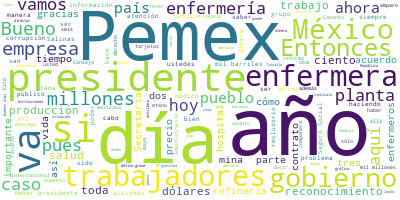

The table this chart was drawn from, first rows:
Participante, Texto, Sentimiento, Palabras, Dia, Mes, Anio
PRESIDENTE ANDRES MANUEL LOPEZ OBRADOR, Muy buenos días., 0.0, 3, 12, 05, 2021
PRESIDENTE ANDRES MANUEL LOPEZ OBRADOR, El día de hoy nos da muchísimo gusto que…, 0.0, 62, 12, 05, 2021
PRESIDENTE ANDRES MANUEL LOPEZ OBRADOR, Hoy es el Día de las Enfermas y estamos …, 0.0, 87, 12, 05, 2021
PRESIDENTE ANDRES MANUEL LOPEZ OBRADOR, Vamos a llevar a cabo esta ceremonia de …, 0.0, 62, 12, 05, 2021
PRESIDENTE ANDRES MANUEL LOPEZ OBRADOR, Vamos a comenzar, si les parece, con el …, 0.0, 15, 12, 05, 2021
JOSE IGNACIO SANTOS PRECIADO, Gracias, presidente., 0.0, 2, 12, 05, 2021
JOSE IGNACIO SANTOS PRECIADO, Muy buenos días., 0.0, 3, 12, 05, 2021
JOSE IGNACIO SANTOS PRECIADO, Licenciado Andrés Manuel López Obrador, …, 0.0, 46, 12, 05, 2021
JOSE IGNACIO SANTOS PRECIADO, En alguna celebración del Día de la Enfe…, 0.0, 60, 12, 05, 2021
JOSE IGNACIO SANTOS PRECIADO, Ella era muy dedicada en su profesión y …, 0.0, 21, 12, 05, 2021
JOSE IGNACIO SANTOS PRECIADO, Su otra petición apenas se cumple hoy, a…, 0.0, 78, 12, 05, 2021
JOSE IGNACIO SANTOS PRECIADO, Las enfermeras desempeñan un papel clave…, 0.0, 44, 12, 05, 2021
JOSE IGNACIO SANTOS PRECIADO, Por primera vez, después de 90 años, der…, 0.0, 60, 12, 05, 2021
JOSE IGNACIO SANTOS PRECIADO, En este marco también quedaron estableci…, 0.0, 56, 12, 05, 2021
JOSE IGNACIO SANTOS PRECIADO, Estos reconocimientos se entregan hoy a …, 0.0, 48, 12, 05, 2021
JOSE IGNACIO SANTOS PRECIADO, Este año el grupo de enfermería respondi…, 0.0, 28, 12, 05, 2021
JOSE IGNACIO SANTOS PRECIADO, Se conjuntó un extraordinario jurado con…, 0.0, 57, 12, 05, 2021
JOSE IGNACIO SANTOS PRECIADO, El 12 de mayo es el Día Internacional de…, 0.0, 74, 12, 05, 2021
JOSE IGNACIO SANTOS PRECIADO, Su trabajo, además, fue la fuente de ins…, 0.0, 16, 12, 05, 2021
JOSE IGNACIO SANTOS PRECIADO, Un informe de Nightingale acerca de las …, 0.0, 84, 12, 05, 2021
JOSE IGNACIO SANTOS PRECIADO, El Día Internacional de Enfermería, cuyo…, 0.0, 45, 12, 05, 2021
JOSE IGNACIO SANTOS PRECIADO, Concuerdo con el lema porque la enfermer…, 0.0, 45, 12, 05, 2021
JOSE IGNACIO SANTOS PRECIADO, Muchísimas felicidades a quienes hoy mer…, 0.0, 9, 12, 05, 2021
JOSE IGNACIO SANTOS PRECIADO, Muchísimas gracias y les invito a seguir…, 0.0, 8, 12, 05, 2021
MODERADOR, A continuación, veremos el video con la …, 0.0, 16, 12, 05, 2021
CLAUDIA LEIJA HERNANDEZ, El hacer oficial esta ceremonia del Día …, 0.0, 59, 12, 05, 2021
FABIANA MARIBEL ZEPEDA ALVAREZ, El reconocimiento tiene que estar en la …, 0.0, 15, 12, 05, 2021
FABIANA MARIBEL ZEPEDA ALVAREZ, Ejercer una profesión de manera transver…, 0.0, 21, 12, 05, 2021
CANDELARIA GUADALUPE AVENDAÑO BALLINAS, Una enfermera necesita tener convicción …, 0.0, 33, 12, 05, 2021
GUILLERMINA MENDIETA MORALES, El interés de nuestras instituciones es …, 0.0, 12, 12, 05, 2021
GUILLERMINA MENDIETA MORALES, No está en llenar las instituciones de p…, 0.0, 44, 12, 05, 2021
MARIA HORTENSIA CASTAÑEDA HIDALGO, El premio me hace más responsable de la …, 0.0, 14, 12, 05, 2021
MARIA HORTENSIA CASTAÑEDA HIDALGO, Mis alumnos han sido para mí siempre lo …, 0.0, 68, 12, 05, 2021
SANDRA OLIMPIA GUTIERREZ ENRIQUEZ, : Creo que la enfermería es una ciencia,…, 0.0, 46, 12, 05, 2021
CLAUDIA LEIJA HERNANDEZ, Enfermería está presente en todas las et…, 0.0, 19, 12, 05, 2021
CANDELARIA GUADALUPE AVENDAÑO BALLINAS, La celebración del Día de la Enfermera s…, 0.0, 11, 12, 05, 2021
FABIANA MARIBEL ZEPEDA ALVAREZ, Ese agradecimiento es individual, en cad…, 0.0, 43, 12, 05, 2021
MODERADOR, Enseguida, procederemos a la entrega de …, 0.0, 26, 12, 05, 2021
MODERADOR, Reconocimiento al Mérito en Enfermería ‘…, 0.0, 49, 12, 05, 2021
MODERADOR, Reconocimiento al Mérito -podría pasar, …, 0.0, 73, 12, 05, 2021
MODERADOR, Reconocimiento al Mérito en Enfermería ‘…, 0.0, 67, 12, 05, 2021
MODERADOR, A continuación, el mensaje del doctor Jo…, 0.0, 20, 12, 05, 2021
JORGE ALCOCER VARELA, Con su permiso, señor presidente. Muy bu…, 0.0, 12, 12, 05, 2021
JORGE ALCOCER VARELA, Es un gusto estar hoy con ustedes para c…, 0.0, 57, 12, 05, 2021
JORGE ALCOCER VARELA, El 2020 lo recordaremos porque entendimo…, 0.0, 57, 12, 05, 2021
JORGE ALCOCER VARELA, Compañeras y compañeros:, 0.0, 3, 12, 05, 2021
JORGE ALCOCER VARELA, La enfermería es muy importante para la …, 0.0, 62, 12, 05, 2021
JORGE ALCOCER VARELA, Este día es un reconocimiento merecido q…, 0.0, 24, 12, 05, 2021
JORGE ALCOCER VARELA, Ustedes, con ese espíritu valeroso y adm…, 0.0, 40, 12, 05, 2021
JORGE ALCOCER VARELA, La enfermería en nuestro país tiene una …, 0.0, 73, 12, 05, 2021
JORGE ALCOCER VARELA, Mucho honor y respeto., 0.0, 4, 12, 05, 2021
JORGE ALCOCER VARELA, Gracias por su servicio, gracias por su …, 0.0, 16, 12, 05, 2021
MODERADOR, A continuación, el mensaje del señor pre…, 0.0, 12, 12, 05, 2021
PRESIDENTE ANDRES MANUEL LOPEZ OBRADOR, Reitero lo que ya expresé, nuestro profu…, 0.0, 17, 12, 05, 2021
PRESIDENTE ANDRES MANUEL LOPEZ OBRADOR, No vamos a olvidar nunca la actitud soli…, 0.0, 88, 12, 05, 2021
PRESIDENTE ANDRES MANUEL LOPEZ OBRADOR, Esto es una labor humanitaria ejemplar, …, 0.0, 68, 12, 05, 2021
PRESIDENTE ANDRES MANUEL LOPEZ OBRADOR, Aquí abro un paréntesis para agradecer a…, 0.0, 41, 12, 05, 2021
PRESIDENTE ANDRES MANUEL LOPEZ OBRADOR, Bueno, en ese tiempo, el año pasado, hab…, 0.0, 72, 12, 05, 2021
PRESIDENTE ANDRES MANUEL LOPEZ OBRADOR, Y hay otro comportamiento también ejempl…, 0.0, 50, 12, 05, 2021
PRESIDENTE ANDRES MANUEL LOPEZ OBRADOR, Esto lo constatamos en México, pero se d…, 0.0, 47, 12, 05, 2021
... 300 more rows
